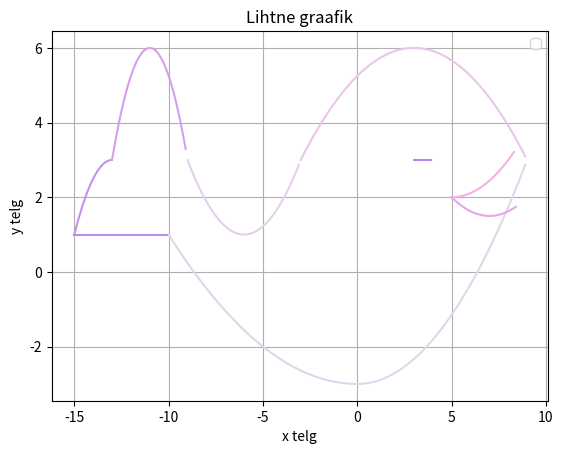

Generate this figure with matplotlib:
import array
import matplotlib.pyplot as plt
import numpy as np
import random

def plotColor(x, y, color):
    plt.plot(x, y, color=color)
    #plt.fill_between(x, y, color=color, alpha=0.3)

def plotRandomColor(x, y, c):
    colors = ['red', 'green', 'blue', 'springgreen', 'turquoise', 'goldenrod', 'magenta', 'dodgerblue', 'crimson', 'purple', 'cyan']
    color = random.choice(colors)
    plt.plot(x, y, color=color)
    #plt.fill_between(x, y, color=color, alpha=0.3)

def whale():
    x = np.arange(0, 9, 0.1)
    y = 2/27.0*x**2-3
    plotColor(x, y, "#E1D7EB")

    x = np.arange(-10, 0, 0.1)
    y = 0.04*x**2-3
    plotColor(x, y, "#E2D4EB")

    x = np.arange(-9, -3, 0.1)
    y = 2/9*((x + 6)**2)+1
    plotColor(x, y, "#E5CFEB")

    x = np.arange(-3, 9, 0.1)
    y = -1/12*(x-3)**2+6
    plotColor(x, y, "#E9C6EA")

    x = np.arange(5, 8.3, 0.1)
    y = 1/9*(x-5)**2+2
    plotColor(x, y, "#F4AFE9")

    x = np.arange(5, 8.5, 0.1)
    y = 1/8*(x-7)**2+1.5
    plotColor(x, y, "#E6A7EB")

    x = np.arange(-13, -9, 0.1)
    y = -0.75*(x+11)**2+6
    plotColor(x, y, "#D69EED")

    x = np.arange(-15, -13, 0.1)
    y = -0.5*(x+13)**2+3
    plotColor(x, y, "#C393EF")

    x = np.arange(-15, -10, 0.1)
    y = [1] * len(x) 
    plotColor(x, y, "#B98DF0")

    x = np.arange(3, 4, 0.1)
    y = [3] * len(x)
    plotColor(x, y, "#AF88F1")

def parabola():
    x = np.arange(0, 10, 1)
    y = x**2-5*x+6

    plt.plot(x, y, color='blue', marker='D', markersize=4, label="x**2*5x+6")

def test():
    x = [1, 2, 3, 4]
    y = [2, 4, 8, 16]

    plt.plot(x, y, linestyle='-', marker='o', color='#FFAA00',
             markersize=4, markerfacecolor='lightblue', label="Tõusev joon")
    plt.plot(y, x, linestyle='--', marker='x', color='green',
             markersize=4, label="Laskuv joon")


whale()

plt.title("Lihtne graafik")
plt.xlabel("x telg")
plt.ylabel("y telg")
plt.legend()
plt.grid(True)
plt.show()


